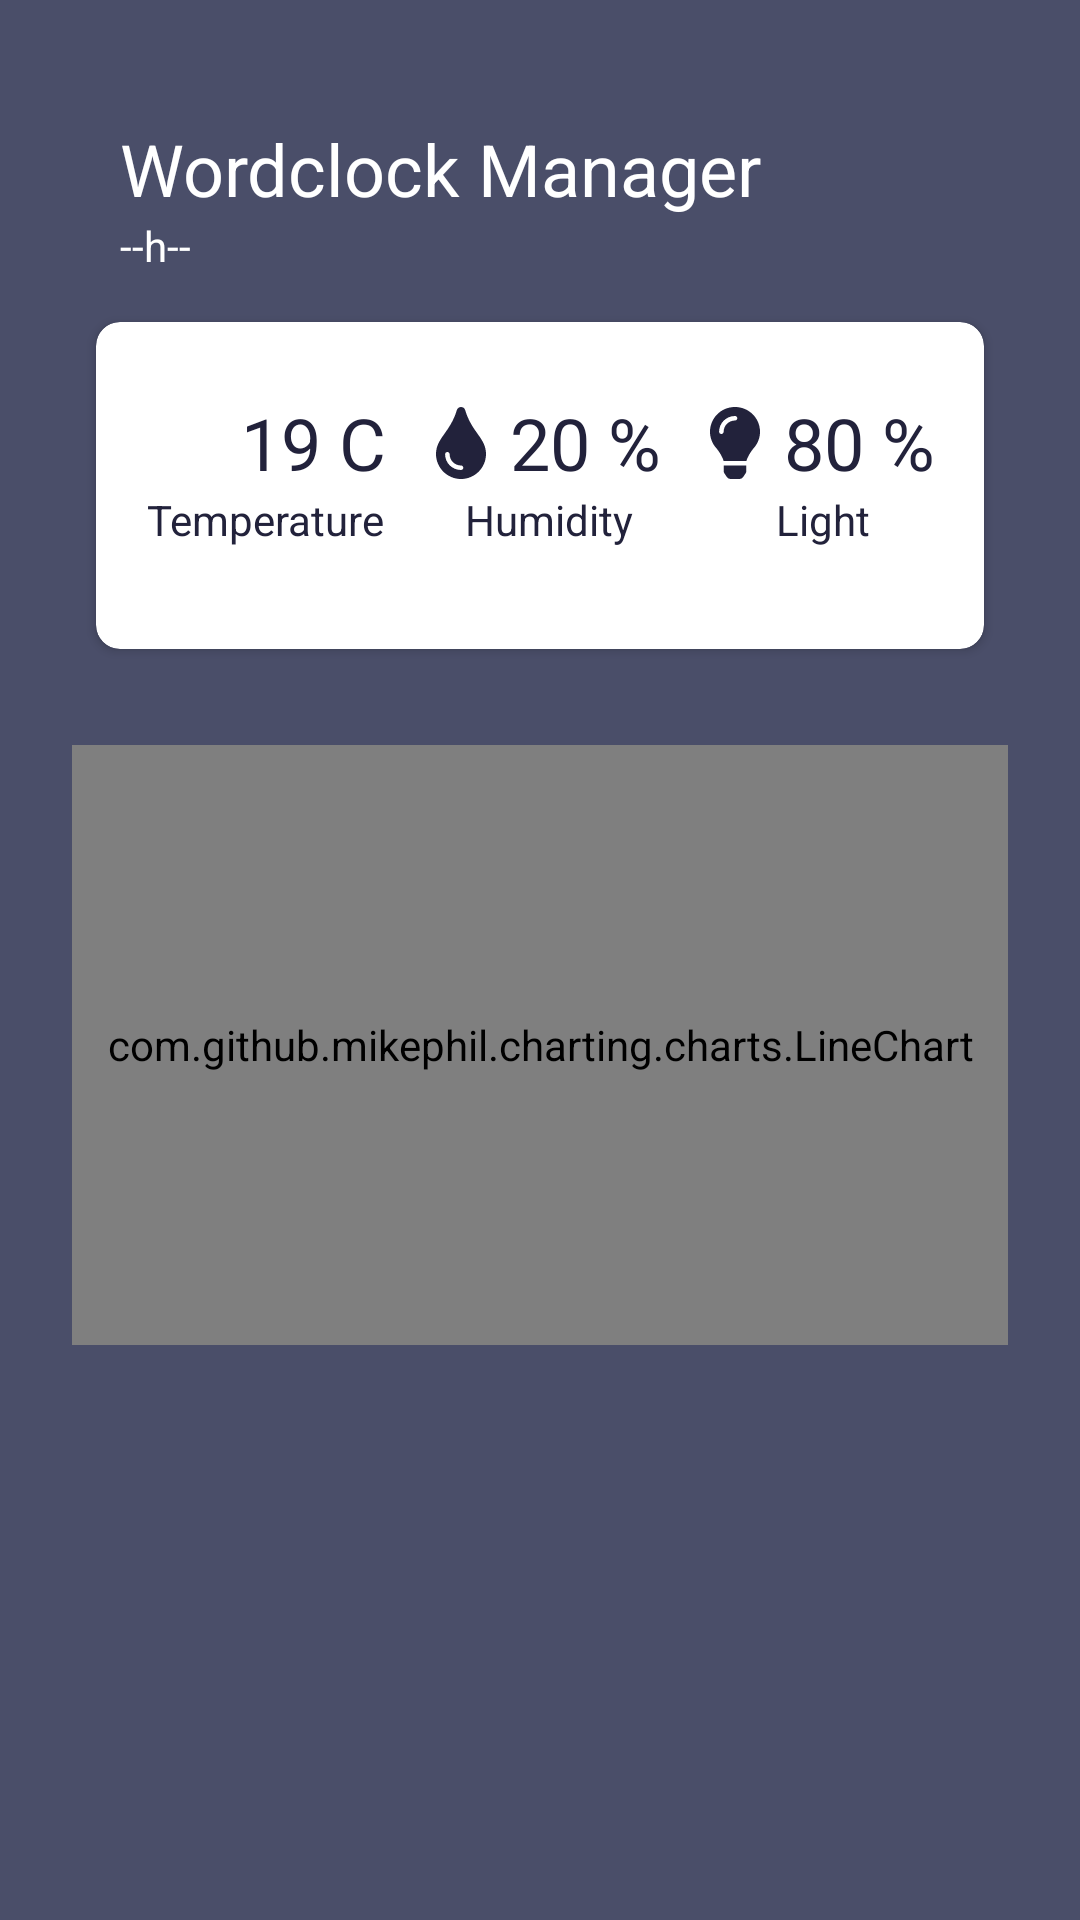

Layout XML and referenced resources for this Android screen:
<!-- AndroidManifest.xml: application theme AppTheme -->
<!-- res/layout/main_fragment_content.xml -->
<?xml version="1.0" encoding="utf-8"?>
<androidx.constraintlayout.widget.ConstraintLayout xmlns:android="http://schemas.android.com/apk/res/android"
    xmlns:app="http://schemas.android.com/apk/res-auto"
    xmlns:tools="http://schemas.android.com/tools"
    android:id="@+id/main"
    android:layout_width="match_parent"
    android:layout_height="match_parent"
    tools:context=".ui.main.MainFragment">

    <TextView
        android:id="@+id/textName"
        android:layout_width="wrap_content"
        android:layout_height="wrap_content"
        android:layout_marginStart="24dp"
        android:layout_marginTop="24dp"
        android:paddingStart="16dp"
        android:paddingTop="16dp"
        android:text="Wordclock Manager"
        android:textSize="24sp"
        app:layout_constraintStart_toStartOf="parent"
        app:layout_constraintTop_toTopOf="parent" />

    <TextView
        android:id="@+id/textHour"
        android:layout_width="wrap_content"
        android:layout_height="wrap_content"
        android:layout_marginStart="24dp"
        android:paddingStart="16dp"
        android:paddingBottom="16dp"
        android:text="--h--"
        app:layout_constraintStart_toStartOf="parent"
        app:layout_constraintTop_toBottomOf="@id/textName" />

    <ImageButton
        android:id="@+id/refresh_button"
        style="@style/Widget.AppCompat.ImageButton"
        android:layout_width="wrap_content"
        android:layout_height="wrap_content"
        android:layout_marginTop="24dp"
        android:layout_marginEnd="24dp"
        android:background="#00FFFFFF"
        android:padding="16dp"
        android:src="@drawable/ic_baseline_refresh_24"
        android:tint="@color/colorAccent"
        app:layout_constraintEnd_toEndOf="parent"
        app:layout_constraintTop_toTopOf="parent" />

    <androidx.cardview.widget.CardView
        android:id="@+id/cardView"
        android:layout_width="0dp"
        android:layout_height="wrap_content"
        android:layout_marginStart="32dp"
        android:layout_marginEnd="32dp"
        app:cardBackgroundColor="@color/colorAccent"
        app:cardCornerRadius="8dp"
        app:contentPaddingBottom="12dp"
        app:contentPaddingTop="24dp"
        app:layout_constraintEnd_toEndOf="parent"
        app:layout_constraintStart_toStartOf="parent"
        app:layout_constraintTop_toBottomOf="@id/textHour">

        <androidx.constraintlayout.widget.ConstraintLayout
            android:layout_width="match_parent"
            android:layout_height="match_parent">

            <androidx.constraintlayout.widget.ConstraintLayout
                android:id="@+id/linearLayout1"
                android:layout_width="wrap_content"
                android:layout_height="wrap_content"
                app:layout_constraintEnd_toStartOf="@id/linearLayout2"
                app:layout_constraintStart_toStartOf="parent"
                app:layout_constraintTop_toTopOf="parent">

                <ImageView
                    android:id="@+id/imageTemperature"
                    android:layout_width="24dp"
                    android:layout_height="wrap_content"
                    android:src="@drawable/ic_temperature_high"
                    app:layout_constraintBottom_toTopOf="@id/textDescriptionTemperature"
                    app:layout_constraintEnd_toStartOf="@id/textTemperature"
                    app:layout_constraintTop_toTopOf="parent"
                    app:tint="@color/darkText" />

                <TextView
                    android:id="@+id/textTemperature"
                    android:layout_width="wrap_content"
                    android:layout_height="wrap_content"
                    android:layout_marginStart="8dp"
                    android:text="19 C"
                    android:textColor="@color/darkText"
                    android:textSize="24sp"
                    app:layout_constraintBottom_toTopOf="@id/textDescriptionTemperature"
                    app:layout_constraintStart_toEndOf="@id/imageTemperature"
                    app:layout_constraintTop_toTopOf="parent" />

                <TextView
                    android:id="@+id/textDescriptionTemperature"
                    android:layout_width="wrap_content"
                    android:layout_height="wrap_content"
                    android:text="Temperature"
                    android:textColor="@color/darkText"
                    app:layout_constraintBottom_toBottomOf="parent"
                    app:layout_constraintEnd_toEndOf="parent"
                    app:layout_constraintStart_toStartOf="parent" />
            </androidx.constraintlayout.widget.ConstraintLayout>

            <androidx.constraintlayout.widget.ConstraintLayout
                android:id="@+id/linearLayout2"
                android:layout_width="wrap_content"
                android:layout_height="wrap_content"
                app:layout_constraintEnd_toStartOf="@+id/linearLayout3"
                app:layout_constraintStart_toEndOf="@id/linearLayout1"
                app:layout_constraintTop_toTopOf="parent">

                <ImageView
                    android:id="@+id/imageHimidity"
                    android:layout_width="wrap_content"
                    android:layout_height="wrap_content"
                    android:src="@drawable/ic_tint"
                    app:layout_constraintBottom_toTopOf="@id/textDescriptionHumidity"
                    app:layout_constraintEnd_toStartOf="@id/textHumidity"
                    app:layout_constraintTop_toTopOf="parent"
                    app:tint="@color/darkText" />

                <TextView
                    android:id="@+id/textHumidity"
                    android:layout_width="wrap_content"
                    android:layout_height="wrap_content"
                    android:layout_marginStart="8dp"
                    android:text="20 %"
                    android:textColor="@color/darkText"
                    android:textSize="24sp"
                    app:layout_constraintBottom_toTopOf="@id/textDescriptionHumidity"
                    app:layout_constraintStart_toEndOf="@id/imageHimidity"
                    app:layout_constraintTop_toTopOf="parent" />

                <TextView
                    android:id="@+id/textDescriptionHumidity"
                    android:layout_width="wrap_content"
                    android:layout_height="wrap_content"
                    android:text="Humidity"
                    android:textColor="@color/darkText"
                    app:layout_constraintBottom_toBottomOf="parent"
                    app:layout_constraintEnd_toEndOf="parent"
                    app:layout_constraintStart_toStartOf="parent" />
            </androidx.constraintlayout.widget.ConstraintLayout>

            <androidx.constraintlayout.widget.ConstraintLayout
                android:id="@+id/linearLayout3"
                android:layout_width="wrap_content"
                android:layout_height="wrap_content"
                app:layout_constraintEnd_toEndOf="parent"
                app:layout_constraintStart_toEndOf="@id/linearLayout2"
                app:layout_constraintTop_toTopOf="parent">

                <ImageView
                    android:id="@+id/imageLight"
                    android:layout_width="wrap_content"
                    android:layout_height="wrap_content"
                    android:src="@drawable/ic_lightbulb"
                    app:layout_constraintBottom_toTopOf="@id/textDescriptionLight"
                    app:layout_constraintEnd_toStartOf="@id/textLight"
                    app:layout_constraintTop_toTopOf="parent"
                    app:tint="@color/darkText" />

                <TextView
                    android:id="@+id/textLight"
                    android:layout_width="wrap_content"
                    android:layout_height="wrap_content"
                    android:layout_marginStart="8dp"
                    android:text="80 %"
                    android:textColor="@color/darkText"
                    android:textSize="24sp"
                    app:layout_constraintBottom_toTopOf="@id/textDescriptionLight"
                    app:layout_constraintStart_toEndOf="@id/imageLight"
                    app:layout_constraintTop_toTopOf="parent" />

                <TextView
                    android:id="@+id/textDescriptionLight"
                    android:layout_width="wrap_content"
                    android:layout_height="wrap_content"
                    android:text="Light"
                    android:textColor="@color/darkText"
                    app:layout_constraintBottom_toBottomOf="parent"
                    app:layout_constraintEnd_toEndOf="parent"
                    app:layout_constraintStart_toStartOf="parent" />
            </androidx.constraintlayout.widget.ConstraintLayout>

            <TextView
                android:id="@+id/lastTemperatureTime"
                android:layout_width="0dp"
                android:layout_height="wrap_content"
                android:layout_marginStart="32dp"
                android:layout_marginTop="8dp"
                android:layout_marginEnd="32dp"
                android:textAlignment="center"
                android:textColor="@color/colorPrimaryDark"
                android:textSize="10sp"
                app:layout_constraintEnd_toEndOf="parent"
                app:layout_constraintStart_toStartOf="parent"
                app:layout_constraintTop_toBottomOf="@id/linearLayout1"
                tools:text="Last update : " />

        </androidx.constraintlayout.widget.ConstraintLayout>

    </androidx.cardview.widget.CardView>

    <com.github.mikephil.charting.charts.LineChart
        android:id="@+id/chart"
        android:layout_width="match_parent"
        android:layout_height="200dp"
        android:layout_marginStart="24dp"
        android:layout_marginTop="32dp"
        android:layout_marginEnd="24dp"
        app:layout_constraintEnd_toEndOf="parent"
        app:layout_constraintStart_toStartOf="parent"
        app:layout_constraintTop_toBottomOf="@+id/cardView" />

</androidx.constraintlayout.widget.ConstraintLayout>
<!-- resources referenced by this layout -->
<resources>
  <color name="colorAccent">#fff</color>
  <color name="colorPrimaryDark">#4a4e69</color>
  <color name="darkText">#22223b</color>
  <!-- drawable ic_lightbulb (drawable) -->
  <vector android:height="24dp" android:viewportHeight="512"
      android:viewportWidth="352" android:width="16.5dp" xmlns:android="http://schemas.android.com/apk/res/android">
      <path android:fillColor="#FF000000" android:pathData="M96.06,454.35c0.01,6.29 1.87,12.45 5.36,17.69l17.09,25.69a31.99,31.99 0,0 0,26.64 14.28h61.71a31.99,31.99 0,0 0,26.64 -14.28l17.09,-25.69a31.989,31.989 0,0 0,5.36 -17.69l0.04,-38.35L96.01,416l0.05,38.35zM0,176c0,44.37 16.45,84.85 43.56,115.78 16.52,18.85 42.36,58.23 52.21,91.45 0.04,0.26 0.07,0.52 0.11,0.78h160.24c0.04,-0.26 0.07,-0.51 0.11,-0.78 9.85,-33.22 35.69,-72.6 52.21,-91.45C335.55,260.85 352,220.37 352,176 352,78.61 272.91,-0.3 175.45,0 73.44,0.31 0,82.97 0,176zM176,96c-44.11,0 -80,35.89 -80,80 0,8.84 -7.16,16 -16,16s-16,-7.16 -16,-16c0,-61.76 50.24,-112 112,-112 8.84,0 16,7.16 16,16s-7.16,16 -16,16z"/>
  </vector>
  <!-- drawable ic_tint (drawable) -->
  <vector android:height="24dp" android:viewportHeight="512"
      android:viewportWidth="352" android:width="16.5dp" xmlns:android="http://schemas.android.com/apk/res/android">
      <path android:fillColor="#FF000000" android:pathData="M205.22,22.09c-7.94,-28.78 -49.44,-30.12 -58.44,0C100.01,179.85 0,222.72 0,333.91 0,432.35 78.72,512 176,512s176,-79.65 176,-178.09c0,-111.75 -99.79,-153.34 -146.78,-311.82zM176,448c-61.75,0 -112,-50.25 -112,-112 0,-8.84 7.16,-16 16,-16s16,7.16 16,16c0,44.11 35.89,80 80,80 8.84,0 16,7.16 16,16s-7.16,16 -16,16z"/>
  </vector>
  <style name="AppTheme" parent="Theme.MaterialComponents">
          
          <item name="colorPrimary">@color/colorPrimary</item>
          <item name="colorPrimaryDark">@color/colorPrimaryDark</item>
          <item name="colorAccent">@color/colorAccent</item>
          <item name="android:windowBackground">@color/colorPrimaryDark</item>
          <item name="android:textColor">@color/colorAccent</item>
          <item name="actionBarStyle">@style/AppTheme.ActionBar</item>
      </style>
  <color name="colorPrimary">#6ABBAF</color>
  <style name="AppTheme.ActionBar" parent="@style/Widget.AppCompat.ActionBar.Solid">
          <item name="elevation">0dp</item>
          <item name="titleTextStyle">@style/AppTheme.ActionBar.TitleTextStyle</item>
          <item name="background">@color/colorPrimaryDark</item>
      </style>
  <style name="AppTheme.ActionBar.TitleTextStyle" parent="@style/TextAppearance.AppCompat.Widget.ActionBar.Title">
          <item name="android:textColor">@color/colorAccent</item>
      </style>
</resources>
